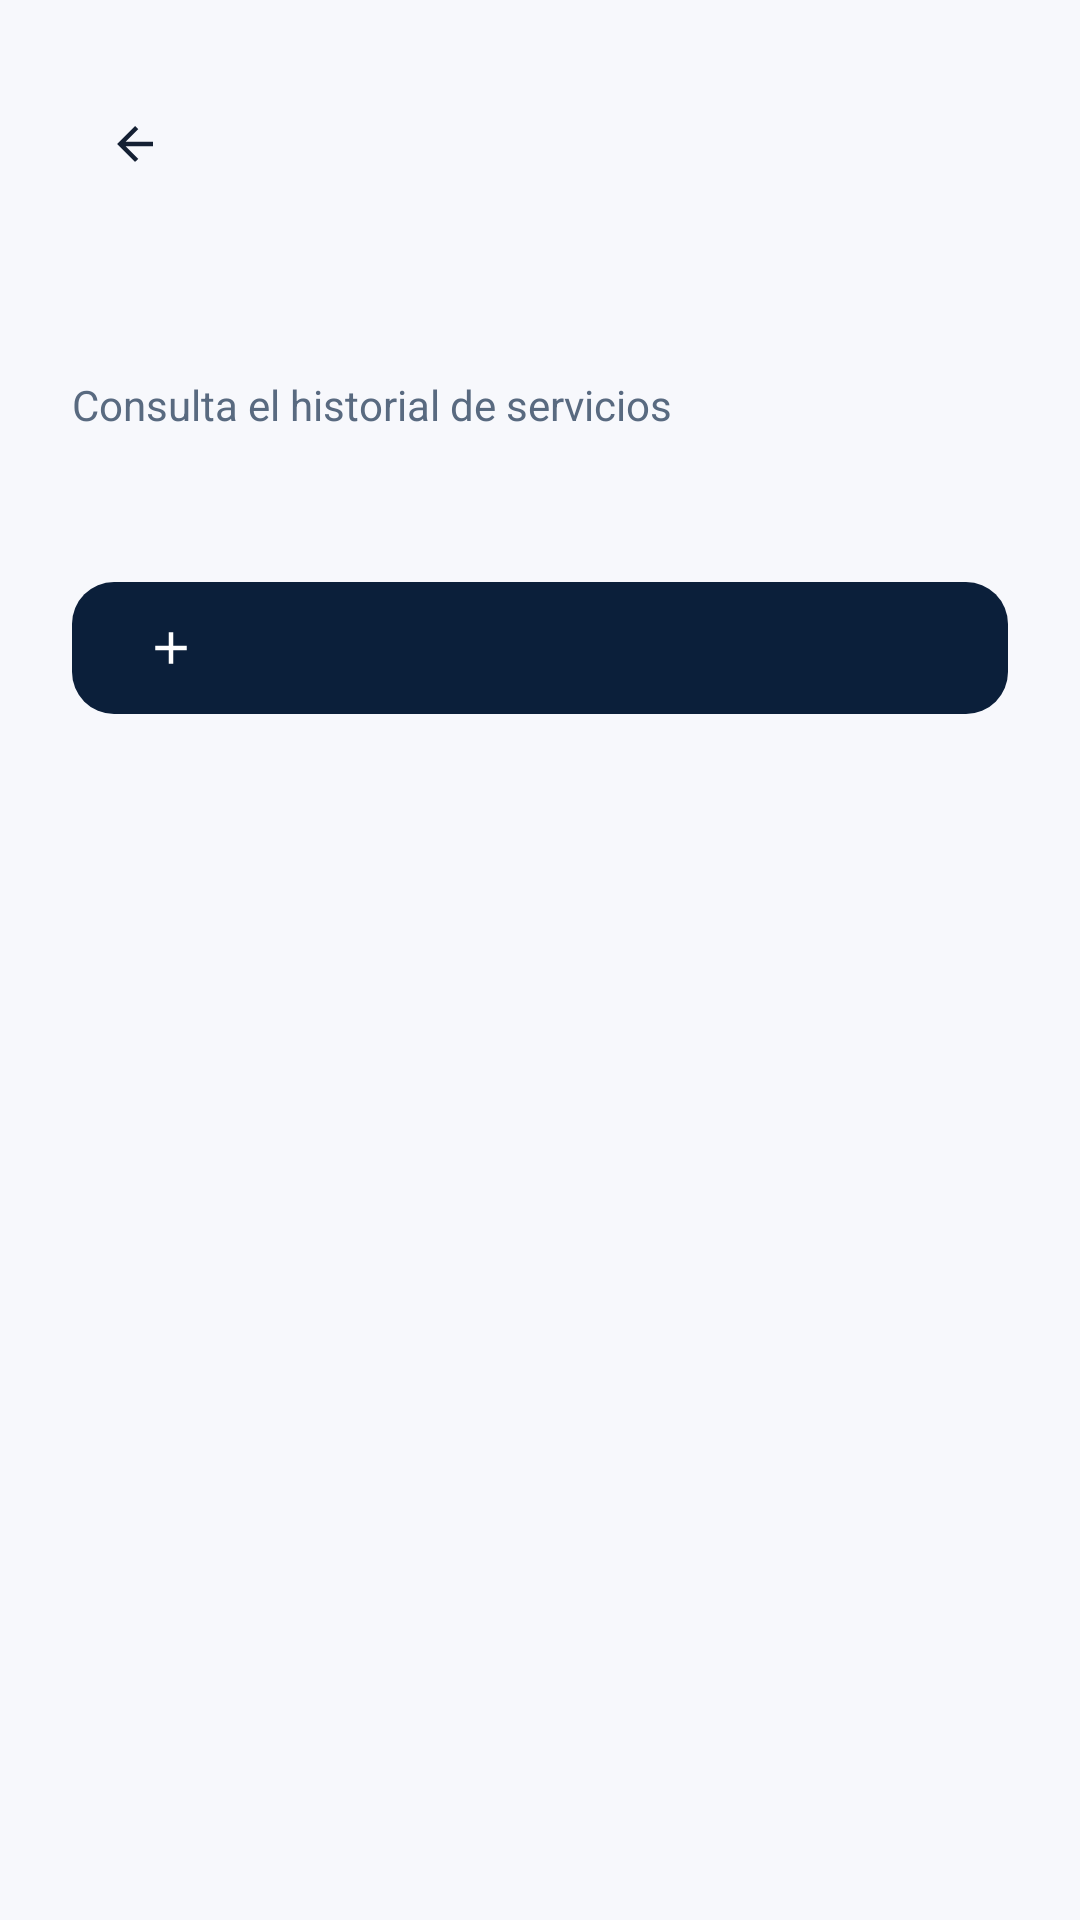

Layout XML and referenced resources for this Android screen:
<!-- AndroidManifest.xml: application theme Theme.TallerTech -->
<!-- res/layout/fragment_records.xml -->
<?xml version="1.0" encoding="utf-8"?>
<LinearLayout xmlns:android="http://schemas.android.com/apk/res/android" xmlns:app="http://schemas.android.com/apk/res-auto" android:layout_width="match_parent" android:layout_height="match_parent" android:orientation="vertical" android:paddingHorizontal="24dp" android:paddingTop="24dp" android:background="@color/tt_management_background">
  <com.google.android.material.button.MaterialButton android:id="@+id/btnRecordsBack" style="@style/Widget.Material3.Button.TextButton" android:layout_width="48dp" android:layout_height="48dp" android:contentDescription="@string/management_back" android:padding="12dp" android:minWidth="0dp" android:minHeight="0dp" android:insetTop="0dp" android:insetBottom="0dp" app:icon="@drawable/ic_management_back" app:iconPadding="0dp" app:iconTint="@color/tt_management_text" app:cornerRadius="24dp" />
  <TextView android:id="@+id/recordsTitle" android:layout_width="match_parent" android:layout_height="wrap_content" android:text="" android:textColor="@color/tt_management_text" android:textSize="28sp" android:textStyle="bold" android:layout_marginTop="8dp" />
  <TextView android:id="@+id/recordsSubtitle" android:layout_width="match_parent" android:layout_height="wrap_content" android:text="@string/history_subtitle" android:textColor="@color/tt_management_text_secondary" android:textSize="14sp" android:layout_marginTop="8dp" />
  <com.google.android.material.card.MaterialCardView android:layout_width="match_parent" android:layout_height="wrap_content" app:cardCornerRadius="16dp" app:cardElevation="0dp" app:strokeColor="@color/tt_management_border" app:strokeWidth="1dp" app:cardBackgroundColor="@color/tt_surface" android:id="@+id/recordsSummary" android:visibility="gone" android:layout_marginTop="20dp">
    <LinearLayout android:layout_width="match_parent" android:layout_height="wrap_content" android:orientation="horizontal" android:gravity="center_vertical" android:padding="16dp">
      <ImageView android:layout_width="24dp" android:layout_height="24dp" android:src="@drawable/ic_profile_users" app:tint="@color/tt_management_accent" android:importantForAccessibility="no" />
      <TextView android:layout_width="0dp" android:layout_weight="1" android:layout_height="wrap_content" android:layout_marginStart="12dp" android:text="@string/users_summary" android:textColor="@color/tt_management_text" android:textSize="14sp" android:textStyle="bold" />
      <TextView android:id="@+id/recordsCount" android:layout_width="wrap_content" android:layout_height="wrap_content" android:text="—" android:textColor="@color/tt_management_brand" android:textSize="24sp" android:textStyle="bold" />
    </LinearLayout>
  </com.google.android.material.card.MaterialCardView>
  <TextView android:id="@+id/recordsStatus" android:layout_width="match_parent" android:layout_height="wrap_content" android:text="" android:textColor="@color/tt_management_text_secondary" android:textSize="13sp" android:layout_marginTop="16dp" android:layout_marginBottom="12dp" />
  <com.google.android.material.button.MaterialButton android:id="@+id/btnRecordsAction" android:layout_width="match_parent" android:layout_height="wrap_content" android:minHeight="52dp" android:layout_marginBottom="16dp" android:textAllCaps="false" android:textStyle="bold" app:cornerRadius="14dp" app:backgroundTint="@color/management_button_background" android:textColor="@color/management_button_foreground" app:iconTint="@color/management_button_foreground" app:rippleColor="@color/tt_management_button_ripple" app:icon="@drawable/ic_management_add" />
  <androidx.recyclerview.widget.RecyclerView android:id="@+id/recordsList" android:layout_width="match_parent" android:layout_height="0dp" android:layout_weight="1" android:clipToPadding="false" android:paddingBottom="24dp" />
</LinearLayout>
<!-- resources referenced by this layout -->
<resources>
  <color name="tt_management_accent">#7563AD</color>
  <color name="tt_management_background">#F7F8FC</color>
  <color name="tt_management_border">#E5EAF2</color>
  <color name="tt_management_brand">#0B1F3A</color>
  <color name="tt_management_button_ripple">#33FFFFFF</color>
  <color name="tt_management_text">#142033</color>
  <color name="tt_management_text_secondary">#596A80</color>
  <color name="tt_surface">#FFFFFF</color>
  <!-- drawable ic_management_add (drawable) -->
  <?xml version="1.0" encoding="utf-8"?>
  <vector xmlns:android="http://schemas.android.com/apk/res/android" android:width="24dp" android:height="24dp" android:viewportWidth="24" android:viewportHeight="24">
    <path android:fillColor="#FF000000" android:pathData="M11,5 H13 V11 H19 V13 H13 V19 H11 V13 H5 V11 H11 Z" />
  </vector>
  <!-- drawable ic_management_back (drawable) -->
  <?xml version="1.0" encoding="utf-8"?>
  <vector xmlns:android="http://schemas.android.com/apk/res/android" android:width="24dp" android:height="24dp" android:viewportWidth="24" android:viewportHeight="24" android:autoMirrored="true">
    <path android:fillColor="#FF000000" android:pathData="M20,11 H7.83 L13.42,5.41 L12,4 L4,12 L12,20 L13.42,18.59 L7.83,13 H20 Z" />
  </vector>
  <!-- drawable ic_profile_users (drawable) -->
  <vector xmlns:android="http://schemas.android.com/apk/res/android" android:width="24dp" android:height="24dp" android:viewportWidth="24" android:viewportHeight="24" android:autoMirrored="true"><path android:fillColor="#FF000000" android:pathData="M8,3 A4,4 0,1 0,8,11 A4,4 0,1 0,8,3 M16,5 A3,3 0,1 0,16,11 A3,3 0,1 0,16,5 M8,13 C3,13 1,15 1,17 V20 H15 V17 C15,15 13,13 8,13 M17,13 V20 H23 V17 C23,15 21,13 17,13"/></vector>
  <string name="history_subtitle">Consulta el historial de servicios</string>
  <string name="management_back">Volver</string>
  <string name="users_summary">Usuarios registrados</string>
  <style name="Theme.TallerTech" parent="Base.Theme.TallerTech">
  
          <item name="android:windowBackground">@color/tt_background</item>
          <item name="android:colorBackground">@color/tt_background</item>
  
          <item name="android:navigationBarColor">@color/tt_background</item>
          <item name="android:windowLightNavigationBar">true</item>
  
          <item name="android:windowLightStatusBar">true</item>
  
      </style>
  <style name="Base.Theme.TallerTech" parent="Theme.Material3.Light.NoActionBar">
          
          
      </style>
  <color name="tt_background">#F8FAFC</color>
</resources>
